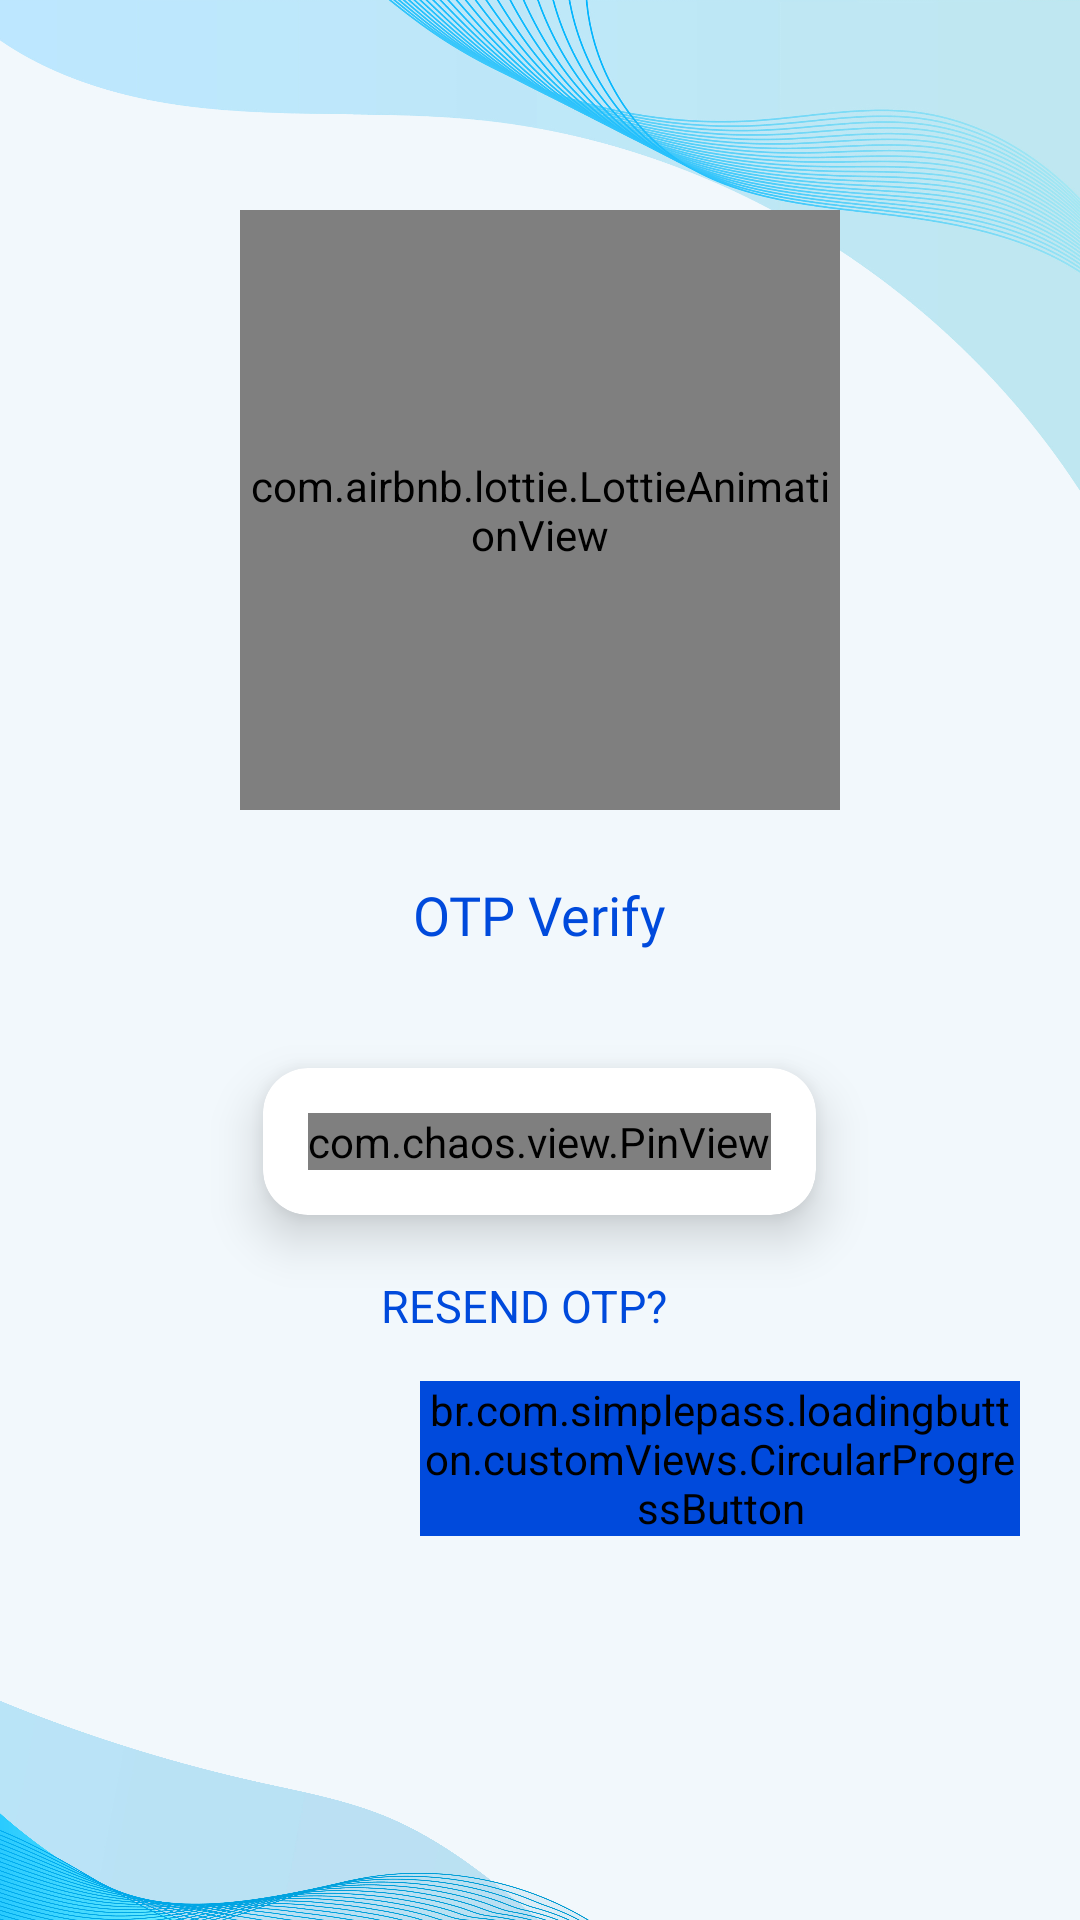

The Android layout XML behind this screen, and the referenced resources:
<!-- AndroidManifest.xml: application theme Theme.RocketQuizzy -->
<!-- res/layout/activity_otpverify.xml -->
<?xml version="1.0" encoding="utf-8"?>
<layout xmlns:tools="http://schemas.android.com/tools"
    xmlns:android="http://schemas.android.com/apk/res/android"
    xmlns:app="http://schemas.android.com/apk/res-auto">
    <RelativeLayout
        android:layout_width="match_parent"
        android:layout_height="match_parent"
        android:transitionName="rlLayout"
        android:id="@+id/rlLayout"
        android:background="#f2f8fc">

        <RelativeLayout
            android:layout_width="match_parent"
            android:layout_height="270dp"
            android:id="@+id/rl1">

            <ImageView
                android:layout_width="match_parent"
                android:layout_height="200dp"
                android:layout_alignParentStart="true"
                android:layout_alignParentTop="true"
                android:layout_alignParentEnd="true"
                android:scaleType="centerCrop"
                android:src="@drawable/design4" />

            <com.airbnb.lottie.LottieAnimationView
                android:layout_width="200dp"
                android:layout_height="200dp"
                android:layout_alignParentBottom="true"
                android:layout_centerHorizontal="true"
                app:lottie_autoPlay="true"
                app:lottie_fileName="otp.json"
                app:lottie_loop="true" />

        </RelativeLayout>

        <RelativeLayout
            android:layout_width="match_parent"
            android:layout_height="wrap_content"
            android:layout_above="@id/d4"
            android:layout_below="@id/rl1"
            android:id="@+id/main_layout"
            android:orientation="vertical">

            <LinearLayout
                android:layout_width="match_parent"
                android:layout_height="wrap_content"
                android:layout_centerInParent="true"
                android:orientation="vertical"
                android:paddingBottom="15dp">

                <TextView
                    android:id="@+id/tv_title"
                    android:layout_width="wrap_content"
                    android:layout_height="wrap_content"
                    android:layout_gravity="center"
                    android:layout_marginTop="10dp"
                    android:fontFamily="@font/muli_black"
                    android:text="@string/otp_verify"
                    android:textColor="@color/themeColor"
                    android:textSize="18sp"
                    android:transitionName="tv_title" />

                <TextView
                    android:id="@+id/tv_desc"
                    android:layout_width="wrap_content"
                    android:layout_height="wrap_content"
                    android:layout_gravity="center"
                    android:layout_marginStart="15dp"
                    android:layout_marginTop="10dp"
                    android:layout_marginEnd="15dp"
                    android:fontFamily="@font/muli"
                    android:transitionName="tv_desc" />


                    <TextView
                        android:layout_width="match_parent"
                        android:layout_height="wrap_content"
                        android:text="@string/incorrect_otp"
                        android:textAlignment="center"
                        android:id="@+id/error_layout"
                        android:padding="10dp"
                        android:visibility="gone"
                        android:layout_marginStart="20dp"
                        android:layout_marginEnd="20dp"
                        android:textColor="@color/red"
                        android:fontFamily="@font/muli"
                        android:background="@drawable/error_bg"/>

                <androidx.cardview.widget.CardView
                    android:layout_width="wrap_content"
                    android:layout_height="wrap_content"
                    android:layout_gravity="center"
                    android:layout_marginStart="20dp"
                    android:layout_marginTop="10dp"
                    android:layout_marginEnd="20dp"
                    android:layout_marginBottom="20dp"
                    app:cardCornerRadius="15dp"
                    app:cardElevation="10dp">

                    <com.chaos.view.PinView
                        android:id="@+id/pin_view"
                        style="@style/PinWidget.PinView"
                        android:layout_width="wrap_content"
                        android:layout_height="wrap_content"
                        android:layout_centerInParent="true"
                        android:layout_gravity="center"
                        android:layout_marginStart="15dp"
                        android:layout_marginTop="15dp"
                        android:layout_marginEnd="15dp"
                        android:layout_marginBottom="15dp"
                        android:cursorVisible="true"
                        android:inputType="number"
                        android:itemBackground="@drawable/down_stroke"
                        android:transitionName="edtv_input"
                        app:cursorColor="@color/black"
                        app:hideLineWhenFilled="false"
                        app:itemCount="6"
                        app:itemHeight="40dp"
                        app:itemRadius="10dp"
                        app:itemWidth="40dp"
                        app:lineColor="@color/white" />
                </androidx.cardview.widget.CardView>

                <LinearLayout
                    android:layout_width="wrap_content"
                    android:layout_height="wrap_content"
                    android:layout_gravity="center"
                    android:orientation="horizontal">

                    <TextView
                        android:id="@+id/rend_otp"
                        android:layout_width="wrap_content"
                        android:layout_height="wrap_content"
                        android:drawableStart="@drawable/ic_baseline_timer_24"
                        android:drawableEnd="@drawable/ic_baseline_replay_24"
                        android:drawablePadding="7dp"
                        android:drawableTint="@color/themeColor"
                        android:gravity="center_horizontal"
                        android:text="@string/resend_otp"
                        android:textAlignment="center"
                        android:textColor="@color/themeColor"
                        android:textSize="15dp" />

                    <TextView
                        android:id="@+id/tick"
                        android:layout_width="wrap_content"
                        android:layout_height="wrap_content"
                        android:layout_below="@+id/linne"
                        android:layout_gravity="center"
                        android:layout_marginStart="10dp"
                        android:gravity="center"
                        android:textColor="@color/themeColor" />
                </LinearLayout>

                <br.com.simplepass.loadingbutton.customViews.CircularProgressButton
                    android:id="@+id/btn_submit"
                    android:layout_width="200dp"
                    android:layout_height="wrap_content"
                    android:layout_gravity="end"
                    android:layout_marginTop="15dp"
                    android:layout_marginEnd="20dp"
                    android:background="@drawable/button_bg"
                    android:backgroundTint="@color/themeColor"
                    android:fontFamily="@font/muli"
                    android:text="@string/submit"
                    android:textColor="@color/white"
                    android:transitionName="button_submit"
                    app:spinning_bar_color="@color/white"
                    app:spinning_bar_padding="6dp"
                    app:spinning_bar_width="4dp" />
            </LinearLayout>

        </RelativeLayout>

        <ImageView
            android:id="@+id/d4"
            android:layout_width="wrap_content"
            android:layout_height="100dp"
            android:layout_alignParentStart="true"
            android:layout_alignParentBottom="true"
            android:layout_marginStart="-200dp"
            android:src="@drawable/design5" />

    </RelativeLayout>
</layout>
<!-- resources referenced by this layout -->
<resources>
  <color name="black">#FF000000</color>
  <color name="red">#FF0000</color>
  <color name="themeColor">#004ADC</color>
  <color name="white">#FFFFFFFF</color>
  <!-- drawable button_bg (drawable) -->
  <?xml version="1.0" encoding="utf-8"?>
  <shape xmlns:android="http://schemas.android.com/apk/res/android"
      android:shape="rectangle">
      <solid android:color="@color/themeColor"/>
      <corners android:radius="30dp"/>
  
  </shape>
  <!-- drawable design4: png bitmap (drawable, 860664 bytes) -->
  <!-- drawable design5: png bitmap (drawable, 931135 bytes) -->
  <!-- drawable down_stroke (drawable) -->
  <?xml version="1.0" encoding="utf-8"?>
  <selector xmlns:android="http://schemas.android.com/apk/res/android">
  
      <item android:state_enabled="true"><layer-list>
          <item android:top="-10dp" android:bottom="-1dp" android:left="-10dp" android:right="-10dp"><shape android:shape="rectangle">
  
              <solid android:color="@color/transparent"/>
  
              <stroke android:width="3dp" android:color="@color/grey" />
  
              <corners android:radius="0.5dp" />
  
              <padding android:bottom="10dp" android:left="10dp" android:right="10dp" android:top="10dp" />
          </shape></item>
      </layer-list></item>
  
  </selector>
  <!-- drawable error_bg (drawable) -->
  <?xml version="1.0" encoding="utf-8"?>
  <shape xmlns:android="http://schemas.android.com/apk/res/android"
      android:shape="rectangle">
  
      <corners android:radius="50dp"/>
      <solid android:color="@color/light_red"/>
  
  </shape>
  <string name="incorrect_otp">Incorrect OTP</string>
  <string name="otp_verify">OTP Verify</string>
  <string name="resend_otp">RESEND OTP?</string>
  <string name="submit">Submit</string>
  <style name="Theme.RocketQuizzy" parent="Theme.MaterialComponents.Light.NoActionBar.Bridge">
          
          <item name="colorPrimary">@color/themeColor</item>
          <item name="colorPrimaryVariant">@color/themeColor</item>
          <item name="colorOnPrimary">@color/white</item>
          
          <item name="colorSecondary">@color/teal_200</item>
          <item name="colorSecondaryVariant">@color/teal_700</item>
          <item name="colorOnSecondary">@color/black</item>
          
          <item name="android:statusBarColor" tools:targetApi="l">?attr/colorPrimaryVariant</item>
          
      </style>
  <color name="transparent">#001A12FF</color>
  <color name="grey">#777777</color>
  <color name="light_red">#FFCAC7</color>
  <color name="teal_200">#FF03DAC5</color>
  <color name="teal_700">#FF018786</color>
</resources>
